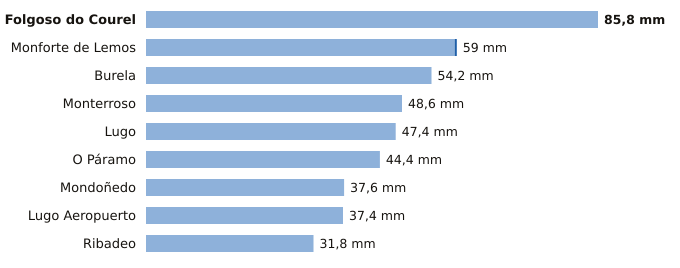

The table this chart was drawn from, first rows:
estacion, provincia, indicativo, mm_6_dias_anteriores, mm_hoy, mm_7_dias, horas_de_hoy
Folgoso do Courel, Lugo, 1658, 85.8, 0.0, 85.8, 8
Monforte de Lemos, Lugo, 1679A, 58.6, 0.4, 59.0, 10
Burela, Lugo, 1347T, 54.2, 0.0, 54.2, 11
Monterroso, Lugo, 1446X, 48.6, 0.0, 48.6, 9
Lugo, Lugo, 1518A, 47.4, 0.0, 47.4, 8
O Páramo, Lugo, 1521I, 44.4, 0.0, 44.4, 9
Mondoñedo, Lugo, 1344X, 37.6, 0.0, 37.6, 10
Lugo Aeropuerto, Lugo, 1505, 37.4, 0.0, 37.4, 12
Ribadeo, Lugo, 1342X, 31.8, 0.0, 31.8, 10
